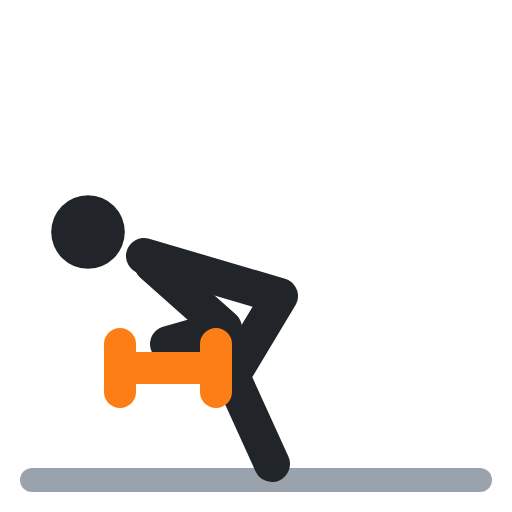
t = 0.00 s
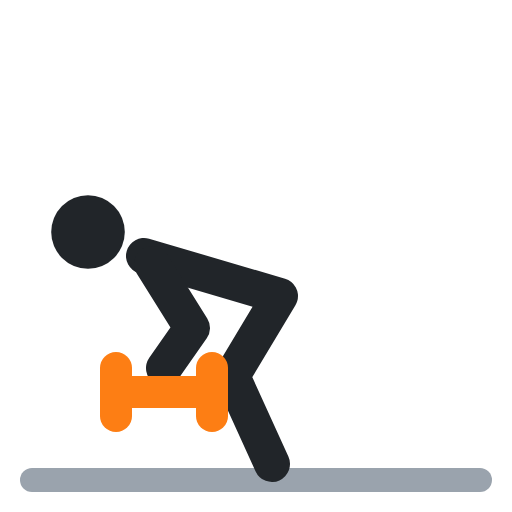
t = 0.40 s
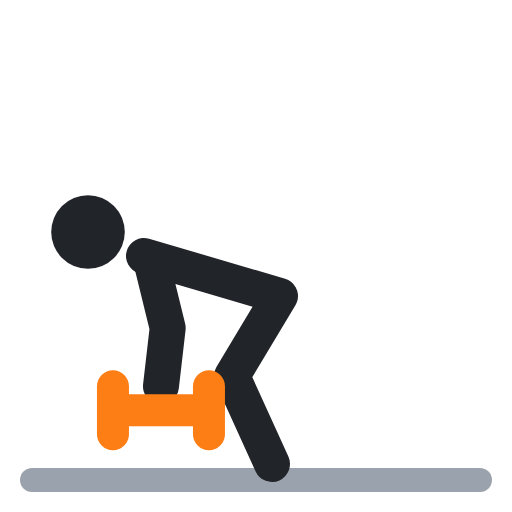
t = 0.60 s
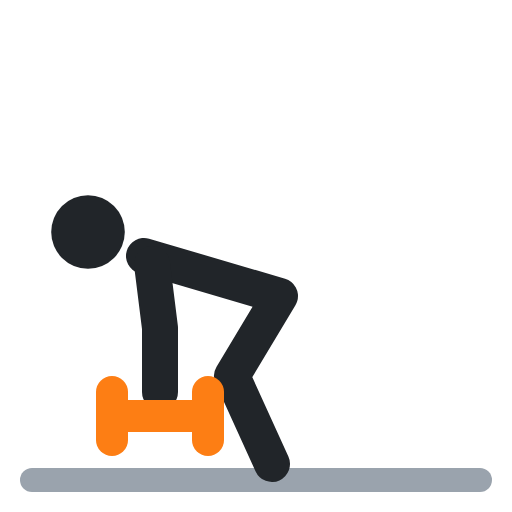
t = 1.00 s
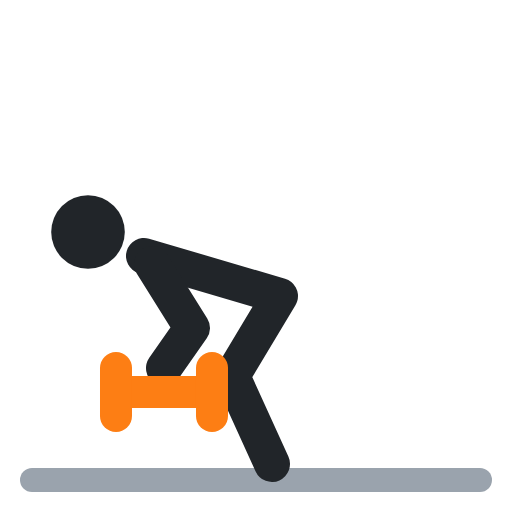
t = 1.40 s
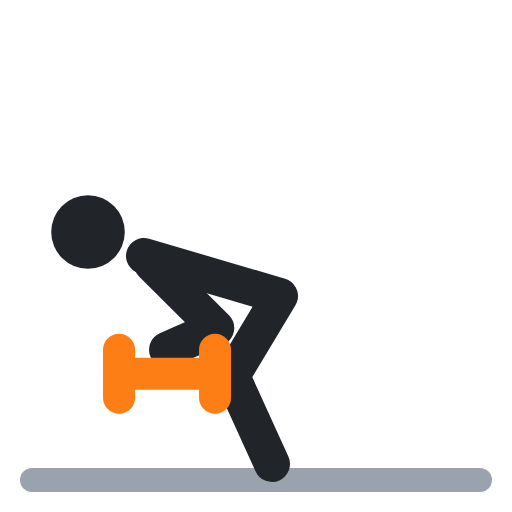
t = 1.60 s

The animated SVG that drew these frames (rendered in a browser with its animation timeline set to each time). Animation: 4 SMIL elements (animate=4); one cycle of 2.00 s, repeats indefinitely.

<svg xmlns="http://www.w3.org/2000/svg" viewBox="0 0 64 64" fill="none" stroke-linecap="round" stroke-linejoin="round"><polyline points="4,60 60,60" stroke="#9aa3ad" stroke-width="3"/><circle cx="11" cy="29" r="4.6" fill="#212529"/><polyline points="18,32 35,37 29,47 34,58" stroke="#212529" stroke-width="4.5"/><polyline points="19,33 28,41 21,43" stroke="#212529" stroke-width="4.5"><animate attributeName="points" values="19,33 28,41 21,43;19,33 20,41 20,49;19,33 20,41 20,49;19,33 28,41 21,43;19,33 28,41 21,43" keyTimes="0;.4;.5;.9;1" calcMode="spline" keySplines=".45 0 .55 1;.45 0 .55 1;.45 0 .55 1;.45 0 .55 1" dur="2s" repeatCount="indefinite"/></polyline><polyline points="15,46 27,46" stroke="#fd7e14" stroke-width="4"><animate attributeName="points" values="15,46 27,46;14,52 26,52;14,52 26,52;15,46 27,46;15,46 27,46" keyTimes="0;.4;.5;.9;1" calcMode="spline" keySplines=".45 0 .55 1;.45 0 .55 1;.45 0 .55 1;.45 0 .55 1" dur="2s" repeatCount="indefinite"/></polyline><polyline points="15,43 15,49" stroke="#fd7e14" stroke-width="4"><animate attributeName="points" values="15,43 15,49;14,49 14,55;14,49 14,55;15,43 15,49;15,43 15,49" keyTimes="0;.4;.5;.9;1" calcMode="spline" keySplines=".45 0 .55 1;.45 0 .55 1;.45 0 .55 1;.45 0 .55 1" dur="2s" repeatCount="indefinite"/></polyline><polyline points="27,43 27,49" stroke="#fd7e14" stroke-width="4"><animate attributeName="points" values="27,43 27,49;26,49 26,55;26,49 26,55;27,43 27,49;27,43 27,49" keyTimes="0;.4;.5;.9;1" calcMode="spline" keySplines=".45 0 .55 1;.45 0 .55 1;.45 0 .55 1;.45 0 .55 1" dur="2s" repeatCount="indefinite"/></polyline></svg>
